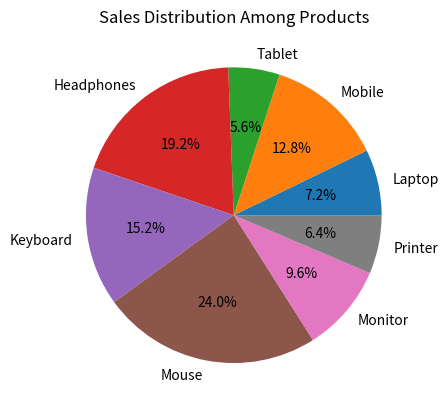

Write Python code to recreate this figure.
import pandas as pd
import matplotlib.pyplot as plt

data = {
    "Product": [
        "Laptop", "Mobile", "Tablet", "Headphones",
        "Keyboard", "Mouse", "Monitor", "Printer"
    ],
    "Quantity": [
        45, 80, 35, 120,
        95, 150, 60, 40
    ]
}

df = pd.DataFrame(data)

print("Product Sales:")
print(df)

# Total quantity sold
total_quantity = df["Quantity"].sum()

print("\nTotal Quantity Sold:", total_quantity)

# Top 3 best-selling products
top_3 = df.sort_values("Quantity", ascending=False).head(3)

print("\nTop 3 Best-Selling Products:")
print(top_3)

# Pie chart
plt.pie(
    df["Quantity"],
    labels=df["Product"],
    autopct="%1.1f%%"
)

plt.title("Sales Distribution Among Products")
plt.show()
